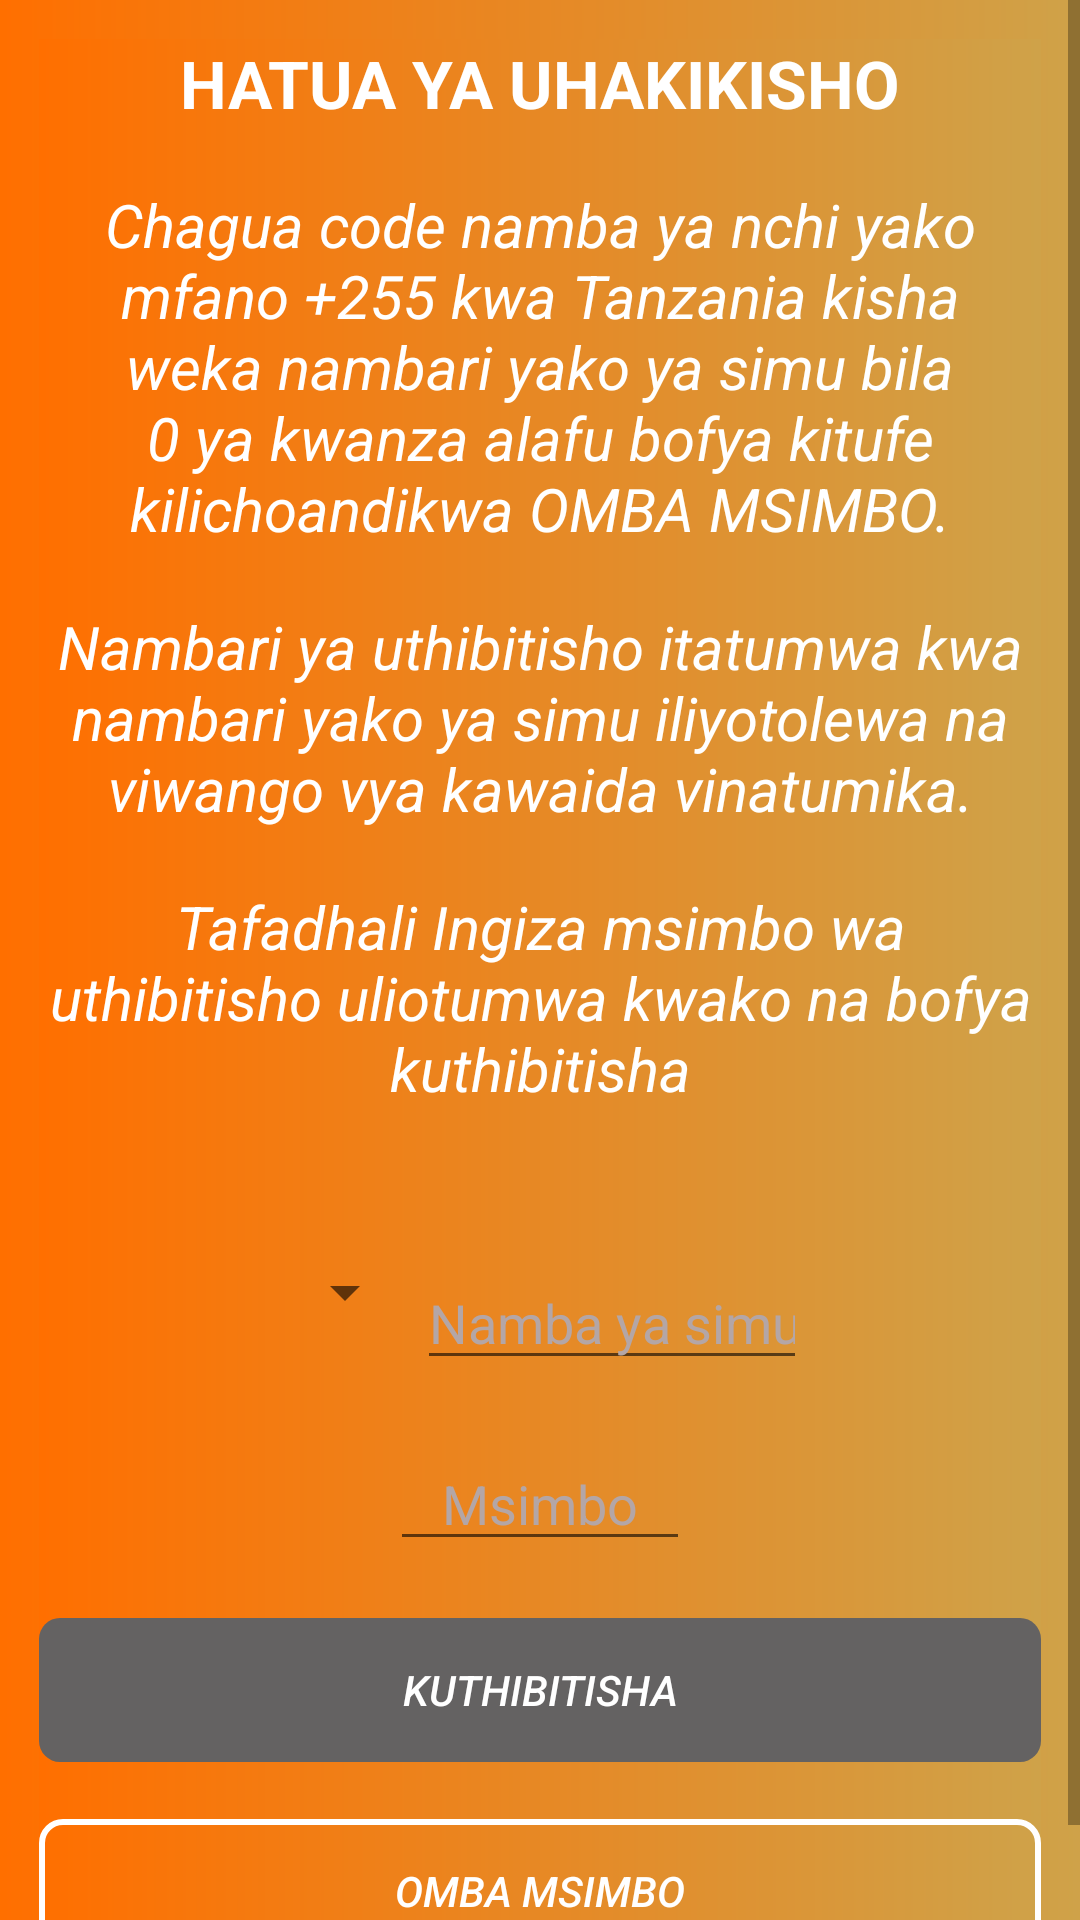

This screen was rendered from an Android layout file. Write that file and the resources it references.
<!-- AndroidManifest.xml: application theme AppTheme -->
<!-- res/layout/activity_phone_verification.xml -->
<?xml version="1.0" encoding="utf-8"?>
<RelativeLayout xmlns:android="http://schemas.android.com/apk/res/android"
    xmlns:app="http://schemas.android.com/apk/res-auto"
    xmlns:tools="http://schemas.android.com/tools"
    android:layout_width="match_parent"
    android:layout_height="match_parent"
    android:background="@drawable/layoutback"
    tools:context=".PhoneVerification"
    android:focusable="true"
    android:focusableInTouchMode="true">

    <ScrollView
        android:layout_width="match_parent"
        android:layout_height="match_parent">

        <RelativeLayout
            android:layout_width="match_parent"
            android:layout_height="wrap_content"
            android:layout_margin="13dp">

            <LinearLayout
                android:layout_width="match_parent"
                android:layout_height="wrap_content"
                android:background="@drawable/layoutback"
                android:orientation="vertical">

                <TextView
                    android:layout_width="match_parent"
                    android:layout_height="wrap_content"
                    android:layout_marginBottom="19dp"
                    android:text="Hatua ya Uhakikisho"
                    android:textAlignment="center"
                    android:textAllCaps="true"
                    android:textColor="@color/white"
                    android:textSize="22sp"
                    android:textStyle="bold"
                    app:fontFamily="serif" />

                <TextView
                    android:id="@+id/maelekezo"
                    android:visibility="visible"
                    android:layout_width="match_parent"
                    android:layout_height="wrap_content"
                    android:layout_marginBottom="19dp"
                    android:text="@string/ombaMsimbo"
                    android:textAlignment="center"
                    android:textColor="@color/white"
                    android:textSize="20sp"
                    android:textStyle="italic"
                    app:fontFamily="serif" />

                <TextView
                    android:id="@+id/maelekezo2"
                    android:visibility="visible"
                    android:layout_width="match_parent"
                    android:layout_height="wrap_content"
                    android:layout_marginBottom="19dp"
                    android:text="@string/verification"
                    android:textAlignment="center"
                    android:textColor="@color/white"
                    android:textSize="20sp"
                    android:textStyle="italic"
                    app:fontFamily="serif" />

                <TextView
                    android:id="@+id/status"
                    android:layout_width="match_parent"
                    android:layout_height="wrap_content"
                    android:layout_marginBottom="49dp"
                    android:text="Tafadhali Ingiza msimbo wa uthibitisho uliotumwa kwako na bofya kuthibitisha"
                    android:textAlignment="center"
                    android:textColor="@color/white"
                    android:textSize="20sp"
                    android:textStyle="italic"
                    app:fontFamily="serif" />

                <GridLayout
                    android:layout_width="wrap_content"
                    android:layout_height="wrap_content"
                    android:columnCount="2"
                    android:rowCount="1"
                    android:layout_gravity="center">

                    <Spinner
                        android:id="@+id/countryCode"
                        android:layout_width="wrap_content"
                        android:layout_height="wrap_content">

                    </Spinner>

                    <EditText
                        android:id="@+id/namba"
                        android:layout_width="130dp"
                        android:layout_height="wrap_content"
                        android:layout_centerInParent="true"
                        android:layout_marginBottom="19dp"
                        android:hint="Namba ya simu"
                        android:inputType="phone"
                        android:textColor="#fff"
                        android:textColorHint="#B4A6A6" />
                </GridLayout>

                <EditText
                    android:id="@+id/codeInput"
                    android:layout_width="100dp"
                    android:layout_height="wrap_content"
                    android:layout_gravity="center"
                    android:layout_marginBottom="19dp"
                    android:gravity="center"
                    android:maxLength="6"
                    android:hint="Msimbo"
                    android:inputType="number"
                    android:textColor="#fff"
                    android:textColorHint="#B4A6A6" />

                <Button
                    android:id="@+id/verify"
                    android:layout_width="match_parent"
                    android:layout_height="wrap_content"
                    android:background="@drawable/disabled"
                    android:text="kuthibitisha"
                    android:textColor="#fff"
                    android:textStyle="italic"
                    app:fontFamily="serif"
                    android:enabled="false"/>

                <Button
                    android:id="@+id/requestCode"
                    android:layout_width="match_parent"
                    android:layout_height="wrap_content"
                    android:layout_marginTop="19dp"
                    android:background="@drawable/register_back"
                    android:text="Omba msimbo"
                    android:textColor="#fff"
                    android:textStyle="italic"
                    app:fontFamily="serif"
                    android:layout_marginBottom="19dp"/>

            </LinearLayout>

        </RelativeLayout>
    </ScrollView>


</RelativeLayout>
<!-- resources referenced by this layout -->
<resources>
  <color name="white">#FFFFFF</color>
  <!-- drawable disabled (drawable) -->
  <?xml version="1.0" encoding="utf-8"?>
  <shape android:shape="rectangle" xmlns:android="http://schemas.android.com/apk/res/android">
  
    <solid android:color="#646262"/>
      <corners android:radius="7dp"/>
  
  </shape>
  <!-- drawable layoutback (drawable-hdpi) -->
  <?xml version="1.0" encoding="utf-8"?>
  <shape android:shape="rectangle" xmlns:android="http://schemas.android.com/apk/res/android">
  
      <gradient android:startColor="@color/colorPrimary" android:endColor="#CFA249" android:type="linear"/>
  
  
  </shape>
  <!-- drawable register_back (drawable) -->
  <?xml version="1.0" encoding="utf-8"?>
  <selector xmlns:android="http://schemas.android.com/apk/res/android">
  
      <item android:drawable="@drawable/stroke_btn" android:state_pressed="false">
  
      </item>
  
      <item android:state_pressed="true" android:drawable="@drawable/btn_back">
  
      </item>
  
  </selector>
  <string name="ombaMsimbo">Chagua code namba ya nchi yako mfano +255 kwa Tanzania kisha weka nambari yako ya simu bila 0 ya kwanza alafu bofya kitufe kilichoandikwa OMBA MSIMBO.</string>
  <string name="verification">Nambari ya uthibitisho itatumwa kwa nambari yako ya simu iliyotolewa na viwango vya kawaida vinatumika.</string>
  <style name="AppTheme" parent="Theme.AppCompat.Light.NoActionBar">
          
          <item name="colorPrimary">@color/colorPrimary</item>
          <item name="colorPrimaryDark">@color/colorPrimaryDark</item>
          <item name="colorAccent">@color/colorAccent</item>
      </style>
  <color name="colorPrimary">#ff6f00</color>
  <!-- drawable stroke_btn (drawable-hdpi) -->
  <?xml version="1.0" encoding="utf-8"?>
  <shape android:shape="rectangle" xmlns:android="http://schemas.android.com/apk/res/android">
  
      <stroke android:width="2dp" android:color="#ffff"/>
      <corners android:radius="7dp"/>
  
  </shape>
  <!-- drawable btn_back (drawable-hdpi) -->
  <?xml version="1.0" encoding="utf-8"?>
  <shape android:shape="rectangle" xmlns:android="http://schemas.android.com/apk/res/android">
  
      <gradient android:startColor="#1A69C8" android:endColor="#3AA1E3" android:type="linear"/>
      <corners android:radius="7dp"/>
  
  </shape>
  <color name="colorPrimaryDark">#0A1B68</color>
  <color name="colorAccent">#15C5B5</color>
</resources>
